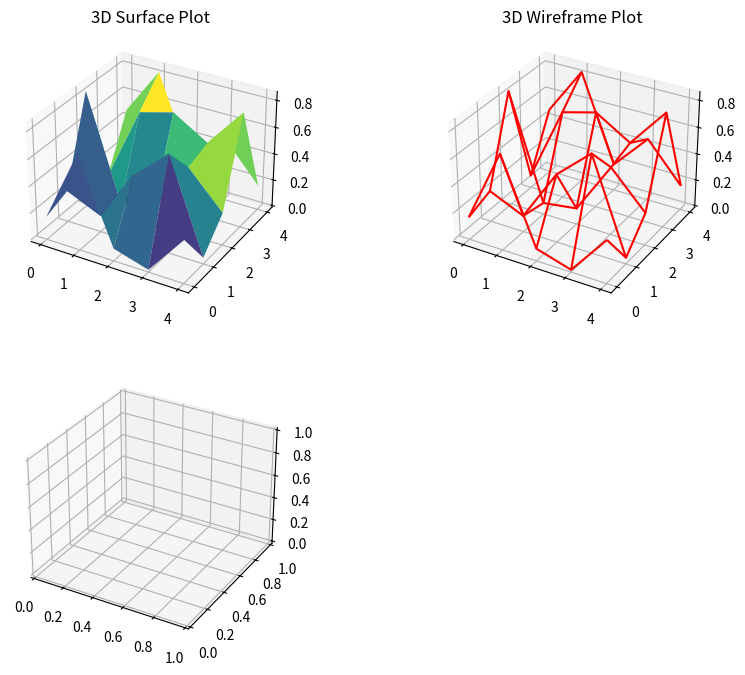

Here is the Python script that generated this plot: (Note: this script raises an exception after producing the figure.)
import matplotlib.pyplot as plt
from mpl_toolkits.mplot3d import Axes3D
import numpy as np

def plot_3d_surface(data, title, ax):
    """Plot a 3D surface plot of the data."""
    x, y = np.meshgrid(range(data.shape[0]), range(data.shape[1]))
    ax.plot_surface(x, y, data, cmap='viridis')
    ax.set_title(title)

def plot_3d_wireframe(data, title, ax):
    """Plot a 3D wireframe plot of the data."""
    x, y = np.meshgrid(range(data.shape[0]), range(data.shape[1]))
    ax.plot_wireframe(x, y, data, color='r')
    ax.set_title(title)

def plot_3d_scatter(data, title, ax):
    """Plot a 3D scatter plot of the data."""
    x, y = np.meshgrid(range(data.shape[0]), range(data.shape[1]))
    z = data.flatten()
    ax.scatter(x, y, z, c=z, cmap='viridis')
    ax.set_title(title)

def plot_3d_bar(data, title, ax):
    """Plot a 3D bar plot of the data."""
    x, y = np.meshgrid(range(data.shape[0]), range(data.shape[1]))
    x, y = x.flatten(), y.flatten()
    z = np.zeros_like(x)
    dx = dy = 0.5
    dz = data.flatten()
    ax.bar3d(x, y, z, dx, dy, dz, shade=True)
    ax.set_title(title)

def plot_3d_contour(data, title, ax):
    """Plot a 3D contour plot of the data."""
    x, y = np.meshgrid(range(data.shape[0]), range(data.shape[1]))
    ax.contour3D(x, y, data, 50, cmap='viridis')
    ax.set_title(title)

# Example data for plotting
data = np.random.rand(5, 5)

# Plotting the 3D charts
fig1 = plt.figure(figsize=(10, 8))
ax1 = fig1.add_subplot(221, projection='3d')
plot_3d_surface(data, '3D Surface Plot', ax1)

ax2 = fig1.add_subplot(222, projection='3d')
plot_3d_wireframe(data, '3D Wireframe Plot', ax2)

ax3 = fig1.add_subplot(223, projection='3d')
plot_3d_scatter(data, '3D Scatter Plot', ax3)

ax4 = fig1.add_subplot(224, projection='3d')
plot_3d_bar(data, '3D Bar Plot', ax4)

plt.tight_layout()
plt.show()

fig2 = plt.figure(figsize=(10, 8))
ax5 = fig2.add_subplot(111, projection='3d')
plot_3d_contour(data, '3D Contour Plot', ax5)

plt.tight_layout()
plt.show()


